5-way image classification set "dataset" from GitHub (NikitaR041/Programming-at-SUSU); label vocabulary: bike, car, fighter jet, helicopter, tank.

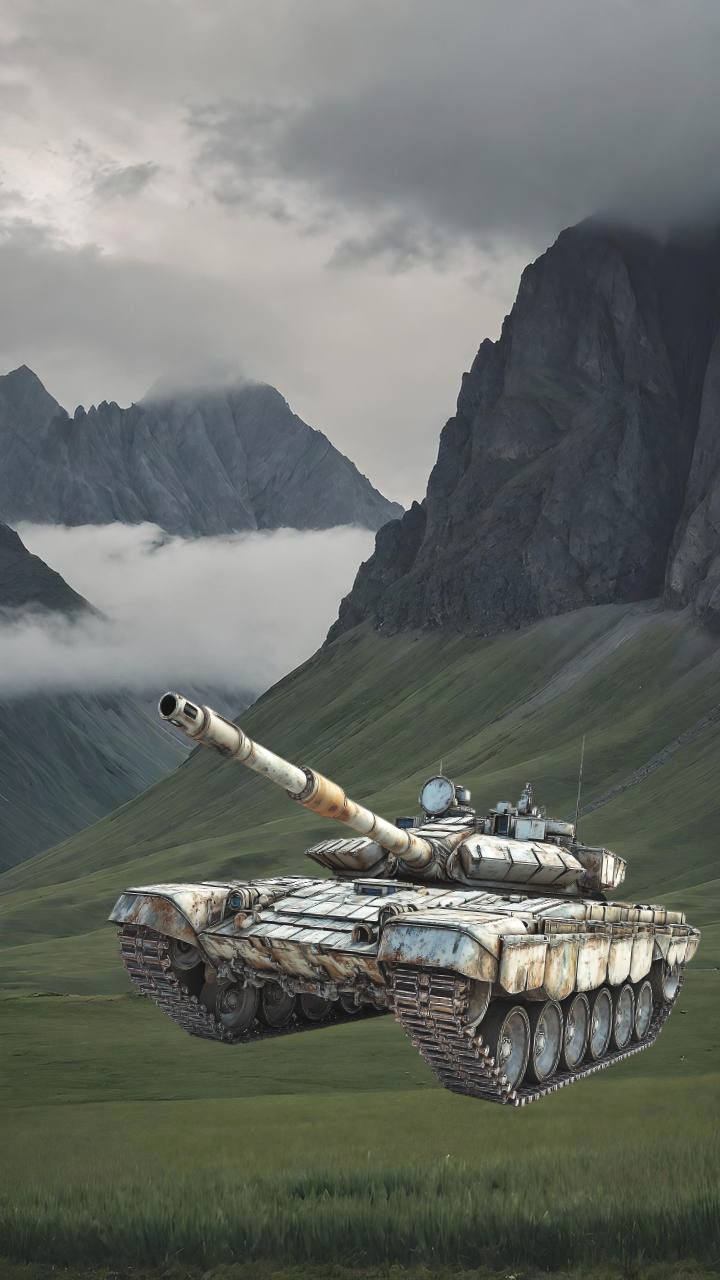
Label: tank

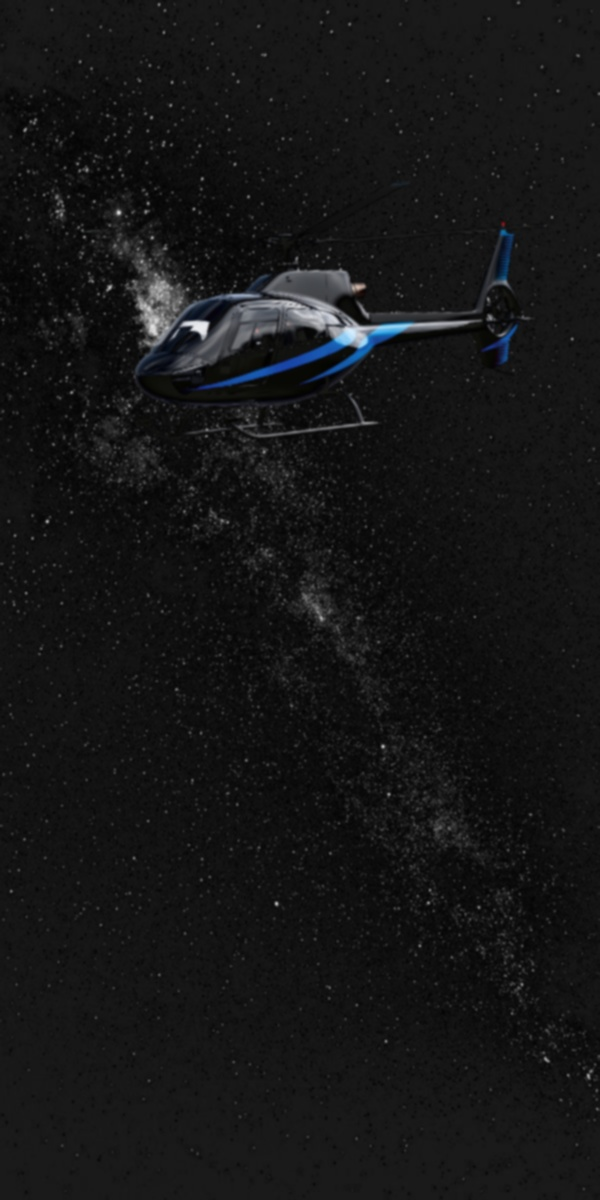
Label: helicopter

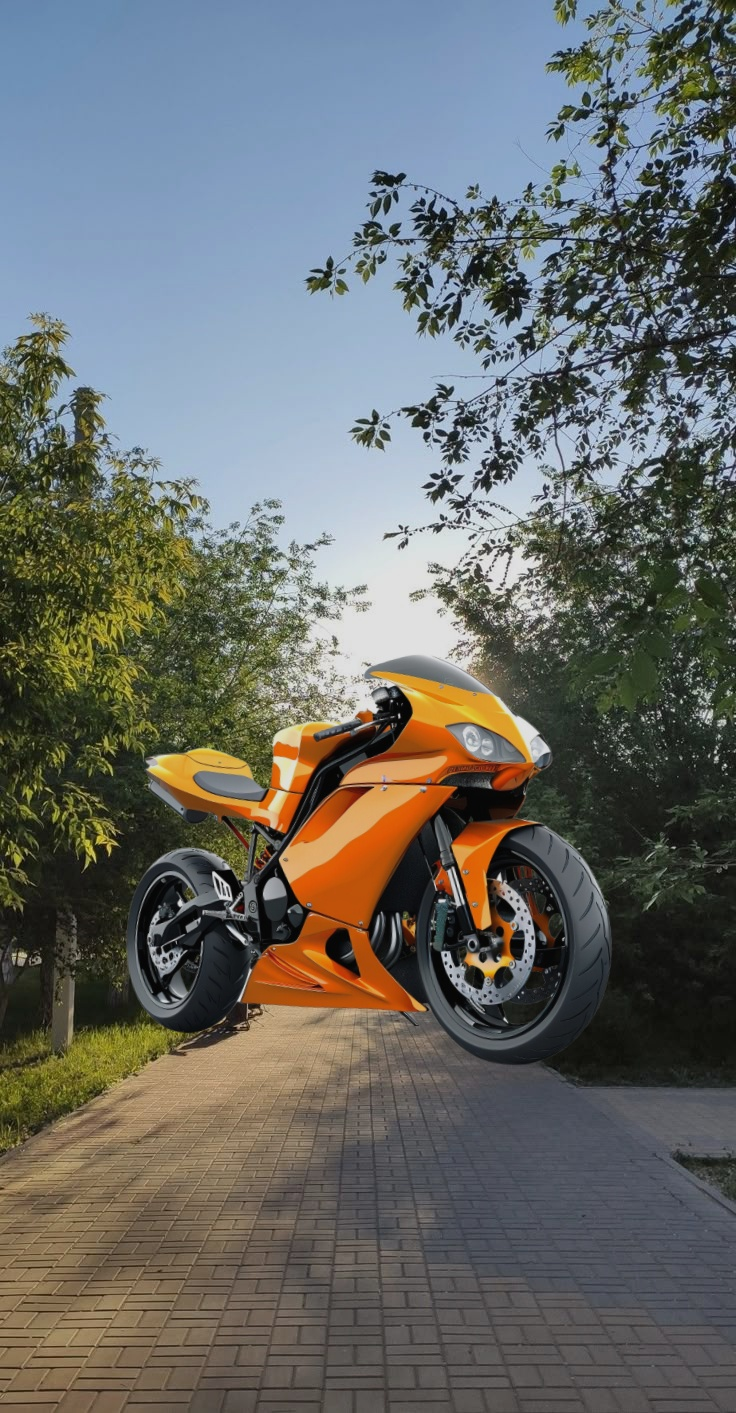
Label: bike

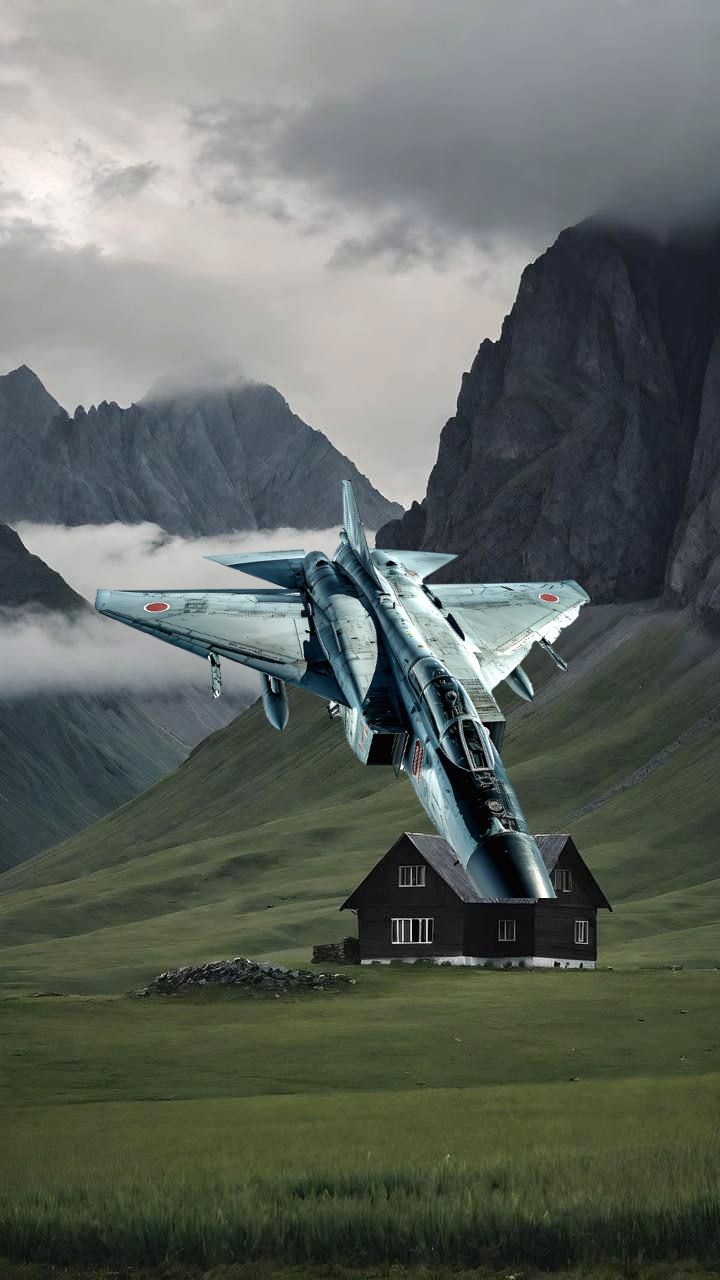
Label: fighter jet

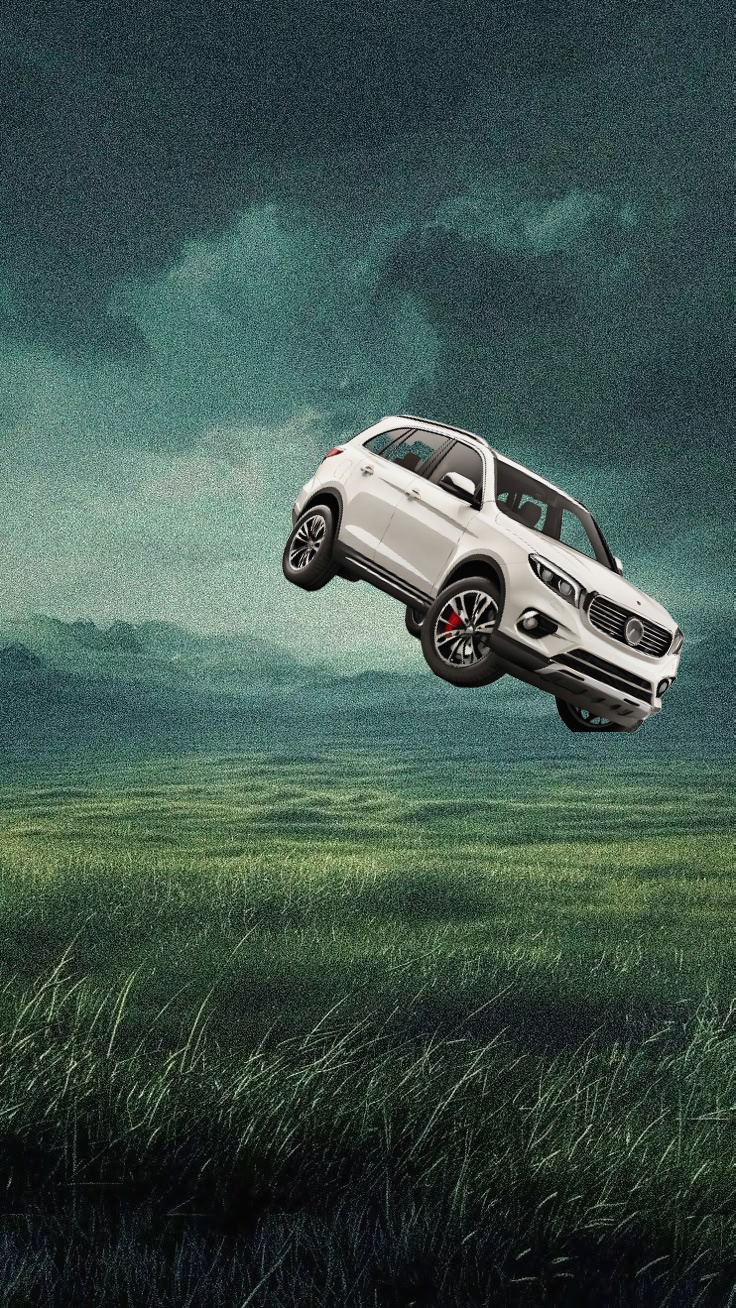
Label: car

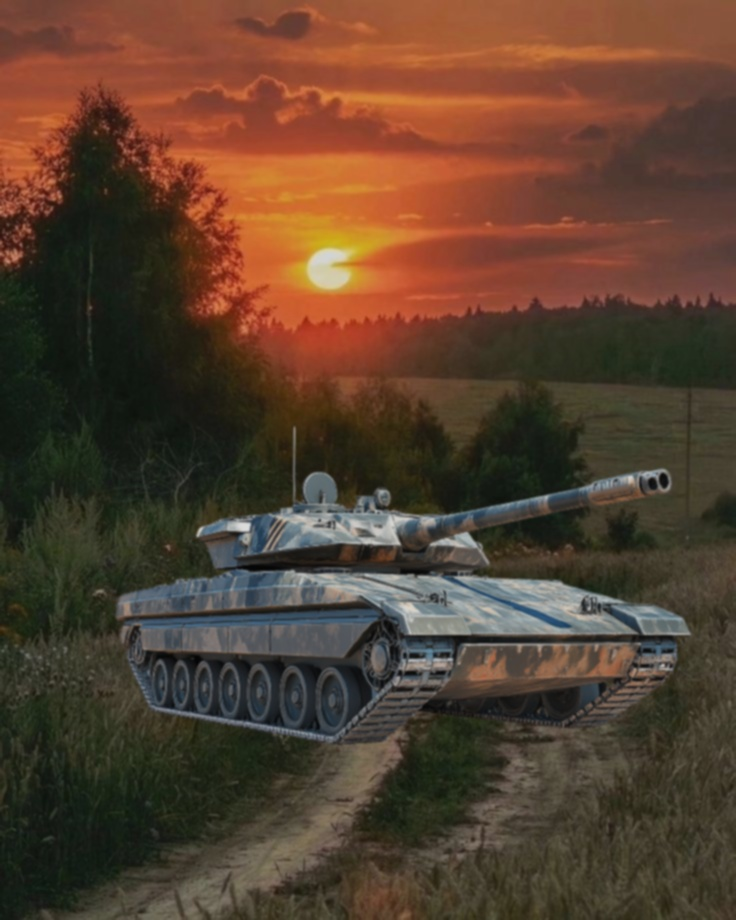
Label: tank
